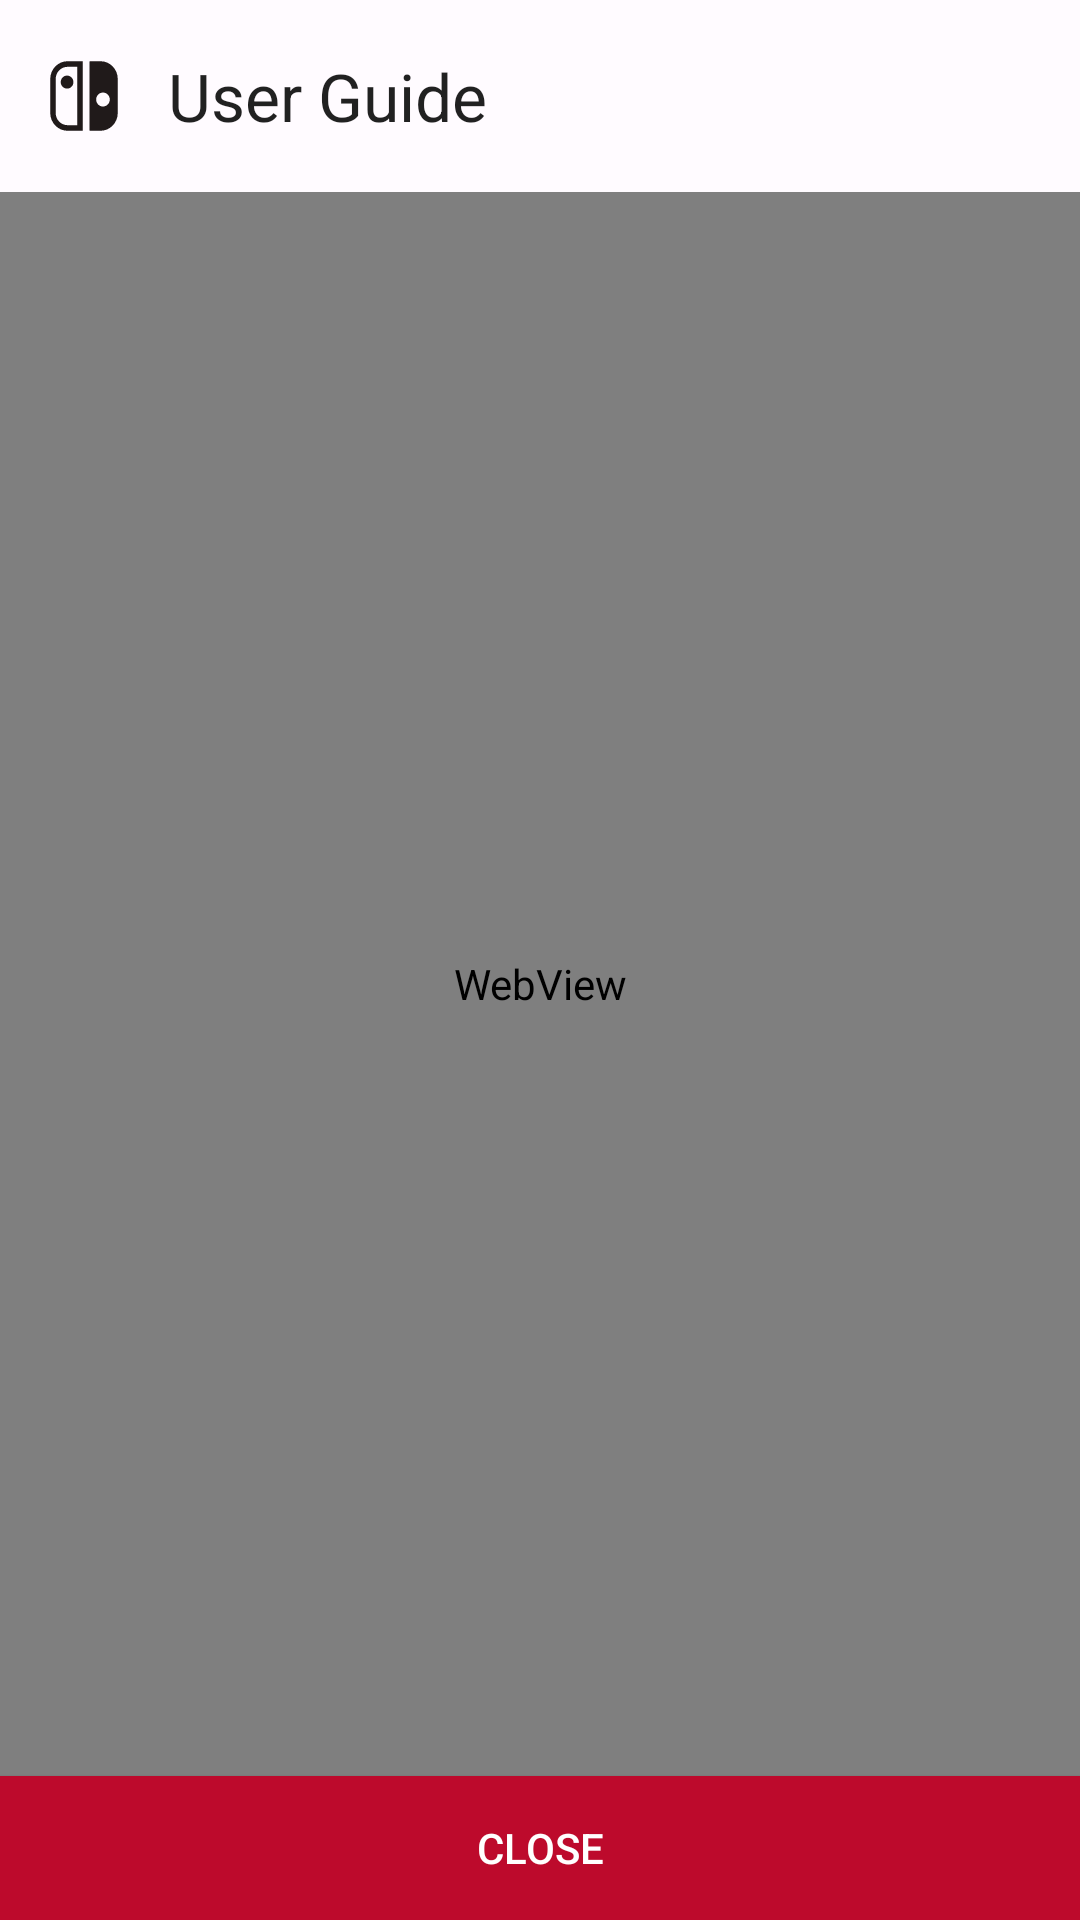

Reconstruct the res/layout file that produces this screen, plus the resources it refers to.
<!-- AndroidManifest.xml: application theme AppTheme -->
<!-- res/layout/activity_user_guide.xml -->
<?xml version="1.0" encoding="utf-8"?>
<LinearLayout xmlns:android="http://schemas.android.com/apk/res/android"
    xmlns:app="http://schemas.android.com/apk/res-auto"
    xmlns:tools="http://schemas.android.com/tools"
    android:layout_width="match_parent"
    android:layout_height="match_parent"
    android:fitsSystemWindows="true"
    android:orientation="vertical"
    tools:context=".UserGuideActivity">

    <androidx.appcompat.widget.Toolbar
        android:id="@+id/mainMenuToolbar"
        android:layout_width="match_parent"
        android:layout_height="?attr/actionBarSize"
        android:elevation="4dp"
        android:theme="@style/ThemeOverlay.AppCompat.DayNight.ActionBar"
        app:logo="@drawable/ic_procontroller_icon"
        app:popupTheme="@style/ThemeOverlay.AppCompat.DayNight"
        app:title="@string/user_guide"
        app:titleMarginStart="32dp" />

    <WebView
        android:id="@+id/webContent"
        android:layout_width="match_parent"
        android:layout_height="0dp"
        android:layout_weight="1" />

    <Button
        android:layout_width="match_parent"
        android:layout_height="wrap_content"
        android:layout_gravity="bottom"
        android:background="?attr/colorPrimary"
        android:foreground="?attr/selectableItemBackground"
        android:onClick="closeGuide"
        android:textColor="?attr/colorOnPrimary"
        android:text="@string/close" />

</LinearLayout>
<!-- resources referenced by this layout -->
<resources>
  <!-- drawable ic_procontroller_icon (drawable) -->
  <vector xmlns:android="http://schemas.android.com/apk/res/android"
      android:width="24dp"
      android:height="24dp"
      android:viewportWidth="1698"
      android:viewportHeight="1698">
      <group>
          <clip-path android:pathData="m314.23,-970.34l1069.33,0c354.71,0 531.96,0 722.94,62.14 208.46,78.21 372.6,247.28 448.54,461.99 60.33,196.49 60.33,379.27 60.33,744.62l0,1101.61c0,365.35 0,547.91 -60.33,744.62 -75.93,214.71 -240.08,383.77 -448.54,461.99 -190.98,62.14 -368.23,62.14 -722.94,62.14L314.23,2668.77c-354.71,0 -531.96,0 -722.94,-62.14C-616.96,2528.2 -781.11,2359.13 -857.04,2144.21 -917.37,1947.5 -917.37,1764.94 -917.37,1399.59L-917.37,298.2C-917.37,-67.15 -917.37,-249.72 -857.04,-446.43 -781.11,-660.92 -616.96,-829.98 -408.5,-908.2 -217.73,-970.34 -40.27,-970.34 314.23,-970.34l0,0 M 0,0" />
          <path
              android:fillColor="?attr/colorOnBackground"
              android:pathData="m300.4,521.05c0,85.28 67.41,153.85 149.37,153.85l0,0c82.8,0 149.37,-69.43 149.37,-153.85l0,0c0,-85.28 -67.41,-153.85 -149.37,-153.85 -81.97,0 -149.37,68.57 -149.37,153.85m937.02,-492.41l-246.74,0c-5.62,0 -10.61,4.93 -10.61,10.93l0,0 0,1618.02c0,6.64 4.78,11.79 11.44,11.79l245.28,0c225.72,0 408.38,-188.14 408.38,-420.63L1645.17,449.05c0.62,-232.28 -182.04,-420.42 -407.76,-420.42m58.46,1068.61c-89.25,0 -160.82,-74.35 -160.82,-165.64l0,0c0.83,-91.93 73.85,-164.78 163.1,-163.92 87.59,0.86 158.32,73.5 159.15,163.92 -0.62,91.28 -73.02,165.64 -161.44,165.64l0,0M809.47,28.63l-348.26,0c-225.72,0 -408.38,188.14 -408.38,420.63l0,799.48c0,232.49 182.66,420.63 408.38,420.63l348.26,0c6.45,0 11.44,-4.93 11.44,-11.79L820.91,40.2c0,-6.64 -4.78,-11.57 -11.44,-11.57l0,0m-116.92,1508.53l-231.34,0c-74.69,0 -145.42,-30 -198.05,-84.43 -52.63,-54.43 -81.97,-127.07 -81.97,-203.99L181.19,449.05c0,-76.93 29.13,-149.78 81.97,-203.99 52.84,-54.21 123.37,-84.43 198.05,-84.43l231.34,0z" />
      </group>
  </vector>
  <string name="close">Close</string>
  <string name="user_guide">User Guide</string>
  <style name="AppTheme" parent="Theme.AppCompat.Light.NoActionBar">
          
          <item name="colorPrimary">@color/switch_logo_bg</item>
          <item name="colorPrimaryDark">@color/dark_red</item>
          <item name="colorAccent">@color/switch_logo_bg</item>
      </style>
</resources>
